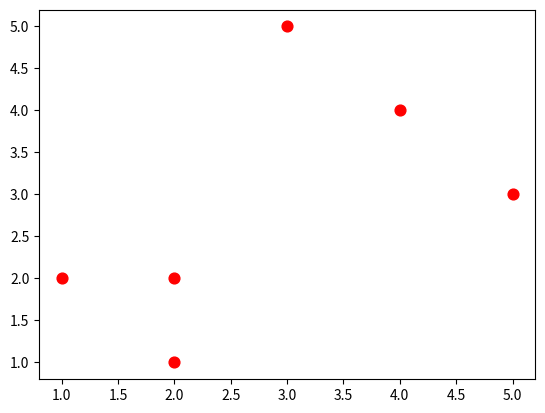

Python code for this plot:
import matplotlib.pyplot as plt 		#导入pyplot库
plt.figure()		 	#创建一个绘图对象
x=[2,1,2,3,4,5] 	 		#设置6个散点的x坐标值
y=[1,2,2,5,4,3]
plt.scatter(x,y,s=60,c='r',marker='o')   #绘制散点图
plt.show()  #显示图像
